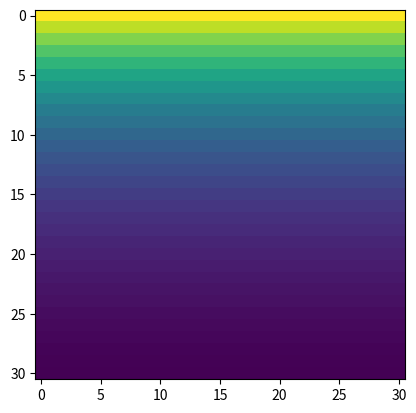

Write the Python code that produced this figure.
import numpy as np
from matplotlib import pyplot as plt

"""
the plan for this was to demonstrate linear optimization of fluence in a very simple
'patient'.
But, it's not finished. Maybe next time!!
"""

class Patient:
    """
    describes a 2D square patient made of water with a circular PTV in the middle!
    """
    def __init__(self, patient_size=31):
        self.patient_size = patient_size  # size in voxels. make it odd always!!
        assert self.patient_size % 2 == 1
        self.linear_attenuation_coefficient = .1
        self.PTV_radius = 7
        self._generate_coordinates()
        self._generate_patient()

    def _generate_coordinates(self):

        bounds = np.floor(self.patient_size/2)
        self.x = np.linspace(-bounds, bounds, self.patient_size)
        self.y = np.linspace(-bounds, bounds, self.patient_size)
        [self.X, self.Y] = np.meshgrid(self.x, self.y)

    def _generate_patient(self):
        """
        create a 2D matrix representing patient
        we will use zeros to represent healthy tissue and ones to represent tumour
        :return:
        """
        self.patient = np.zeros([self.patient_size, self.patient_size])
        # add PTV
        PTV_ind = np.sqrt((self.X**2 + self.Y**2)) < self.PTV_radius
        self.patient[PTV_ind] = 1

    def visualize_patient(self):
        plt.figure()
        plt.imshow(self.patient)
        plt.show()


class Beam:
    def __init__(self,patient, angle=0):

        self.angle = angle
        assert angle in [0, 90, 180, 270]  # only support cardinal angles
        self.linear_attenuation = patient.linear_attenuation_coefficient
        self.patient = patient
        self.n_neamlets = 51  # make this larger than patient_size to ensure coverage!
        assert self.n_neamlets % 2 == 1
        self.width_at_iso = self.n_neamlets # this means we have exactly one beamlet per voxel at iso
        self.beamlet_weights = np.ones(self.n_neamlets)
        self._generate_coordinates()
        self._calculate_sensitivity_matrix()

    def update_beamlet_weights(self, new_weights):
        self.beamlet_weights = new_weights

    def _generate_coordinates(self):

        bounds = np.floor(self.n_neamlets / 2)
        self.x = np.linspace(-bounds, bounds, self.n_neamlets)

    def _calculate_sensitivity_matrix(self):
        """
        this matrix tells us the effect of each individual beamlet on each voxel of the Patient
            - the sensitivity matrix has one column per beamlet
            - each column contains the effect of that beamlets on every voxel in the patient

        Our dose calculation is going to be extremely simple:
        - each beamlet is completely parralel, e.g. no divergence through the patient
        - as the beamlet travels through the patient, the dose decays exponentially
        - the beam can only be from one of the four cardinal angles, because then we handle the beam angle just by rotating
            data!
        :return:
        """

        self.sensitivity_matrix = np.zeros([self.n_neamlets, self.patient.patient_size**2])
        depth_coords = np.linspace(0,self.patient.patient_size-1, self.patient.patient_size)

        for n_nbeamlet, beamlet_x in enumerate(self.x):
            _dose_matrix_temp = np.zeros([self.patient.patient_size, self.patient.patient_size])
            for i, patient_x in enumerate(self.patient.x):
                if beamlet_x == patient_x:
                    # then this beamlet intersects with the patient
                    dose_x = 1 * np.exp(-1 * self.linear_attenuation * depth_coords)
                    # this just defines an exponental decay, now we have to put it in the right place in the dose matrix
                    _dose_matrix_temp[:, i] = dose_x
                else:
                    '''
                    if the beamlet doesn't intersect with the patient, the sensitivity matrix is just 0
                    since we already defined it as zeros, we don't actually have to do anything
                    '''
                    pass

            '''
            - ok, at this point, we have the effect of one beamlet on every voxel in the patient
            - I'm going to handle the beam angle with a simple rotation operation - it's a pretty dodgy approach
            but it will work here
            '''
            rotated_angle = 0
            while rotated_angle < self.angle:
                _dose_matrix_temp = np.rot90(_dose_matrix_temp)
                rotated_angle = rotated_angle + 90
            # then flatten it and put it in the sensitivity matrix
            self.sensitivity_matrix[n_nbeamlet, :] = _dose_matrix_temp.flatten()


class DoseCalculater:
    """
    Takes one instance of Patient and N instances of Beam, and calculates the aggregate dose in Patient from all beams
    """

    def __init__(self, Patient, Beams=None):
        self.Patient = Patient
        self.Beams = Beams
        self.dose_array = np.zeros(self.Patient.patient.shape)

    def calculate_dose(self):

        for beam in self.Beams:
            for i, beamlet_sensitivity_array in enumerate(beam.sensitivity_matrix):
                beamlet_dose = beam.beamlet_weights[i] * beamlet_sensitivity_array
                self.dose_array = self.dose_array + np.reshape(beamlet_dose, self.dose_array.shape)

    def display_dose(self):
        plt.figure()
        plt.imshow(self.dose_array)

    def plot_DVH(self):
        pass


class LinearOptimizer:
    pass

if __name__ == '__main__':

    my_patient = Patient()
    beam_1 = Beam(my_patient, angle=0)
    beam_2 = Beam(my_patient, angle=90)
    beam_3 = Beam(my_patient, angle=180)
    beam_4 = Beam(my_patient, angle=270)

    dose = DoseCalculater(my_patient, [beam_1])
    dose.calculate_dose()
    dose.display_dose()